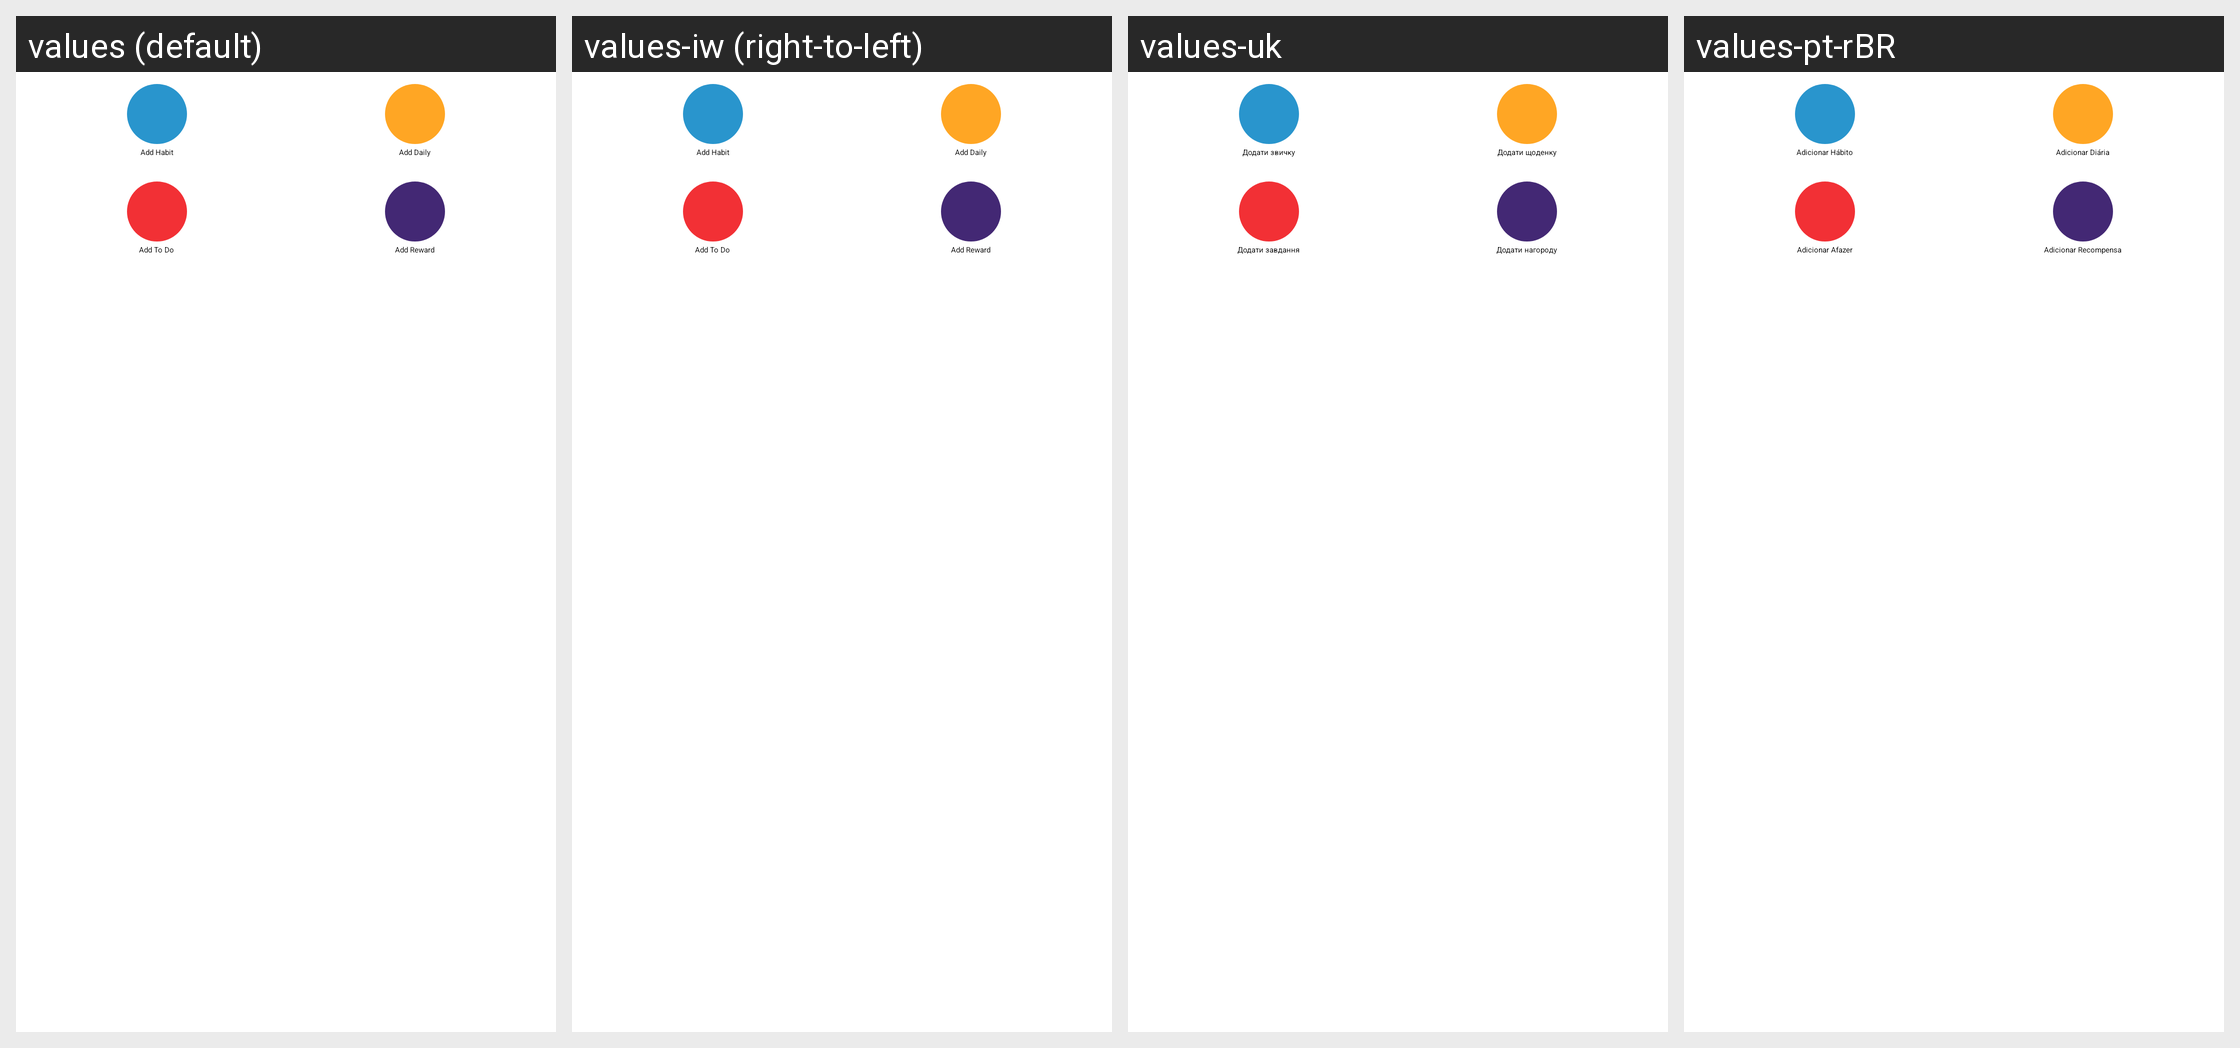

Here is an Android app screen in its default locale and in the app's own translations. Write out the translated-string differences for the strings that appear on this screen.
Android screen res/layout/widget_configure_add_task.xml rendered under 4 locales, left to right: values (default), values-iw (right-to-left), values-uk, values-pt-rBR. Device: Nexus 5 (rendered at 1080×1920; each locale shown at half size, 540×960, under a caption strip naming it); theme MainAppTheme.
Other locales in the repository, not shown: values-bg, values-de, values-en-rGB, values-es, values-fr, values-hr, values-hr-rHR, values-in, values-it, values-ja, values-ko, values-lt, values-nl, values-pl, values-pt, values-pt-rPT, values-ru, values-tr, values-zh, values-zh-rTW.
Strings drawn on this screen, with the default value and each locale's value (text and hints the layout hard-codes, and strings that could not be matched under every locale, appear in the picture but are not listed):

add_habit
  values: Add Habit
  values-iw: Add Habit  [not translated; the default value is used]
  values-uk: Додати звичку
  values-pt-rBR: Adicionar Hábito

add_daily
  values: Add Daily
  values-iw: Add Daily  [not translated; the default value is used]
  values-uk: Додати щоденку
  values-pt-rBR: Adicionar Diária

add_todo
  values: Add To Do
  values-iw: Add To Do  [not translated; the default value is used]
  values-uk: Додати завдання
  values-pt-rBR: Adicionar Afazer

add_reward
  values: Add Reward
  values-iw: Add Reward  [not translated; the default value is used]
  values-uk: Додати нагороду
  values-pt-rBR: Adicionar Recompensa
